Run: headless pygame with SDL's dummy video driver; simulated clock (each Clock.tick advances the game by its frame time, no real sleeping); random seed 0; keys injected as events and as key.get_pressed() state; no mouse input; restart key SPACE tapped at the start of phases 3 and 4.
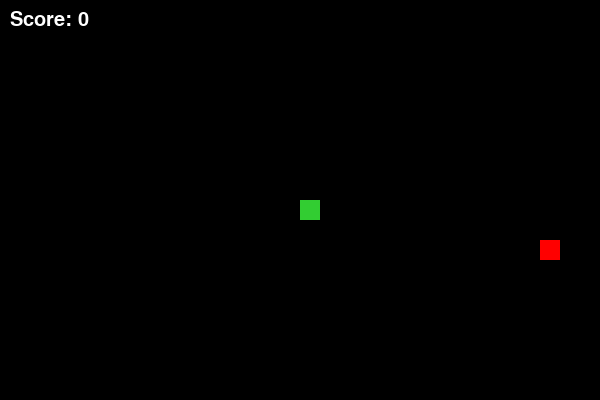
Frame 1 of 4 · flips 1–60 · no input
Frame 2 of 4 · flips 61–180 · tapped SPACE, RETURN · held RIGHT (→), D · screen unchanged from frame 1, image omitted
Frame 3 of 4 · flips 181–300 · tapped SPACE · held DOWN (↓), S · screen unchanged from frame 2, image omitted
Frame 4 of 4 · flips 301–420 · tapped SPACE · held LEFT (←), A, UP (↑), W · screen unchanged from frame 3, image omitted

The pygame program that drew these frames:

import pygame
import random
import sys

pygame.init()

# Configurar pantalla
width, height = 600, 400
screen = pygame.display.set_mode((width, height))
pygame.display.set_caption("PapuSnakeGame")

# Colores
Black = (0, 0, 0)
Green = (50, 205, 50)
Red = (255, 0, 0)
White = (255, 255, 255)

# Jugador (serpiente)
cellsize = 20
player = pygame.Rect(300, 200, cellsize, cellsize)
snake = [player.copy()]
velocity = cellsize
direction = "right"

# Comida
food = pygame.Rect(
    random.randint(0, (width - cellsize) // cellsize) * cellsize,
    random.randint(0, (height - cellsize) // cellsize) * cellsize,
    cellsize, cellsize
)

# Reloj de FPS
CLOCK = pygame.time.Clock()

 #Fuente
font = pygame.font.SysFont(None, 48)

#Puntuacion
score = 0

def reset_game():
    global snake, player, direction, food , score
    player = pygame.Rect(300, 200, cellsize, cellsize)
    snake = [player.copy()]
    direction = "right"
    food = pygame.Rect(
        random.randint(0,(width - cellsize) // cellsize) * cellsize,
        random.randint(0, (height - cellsize) // cellsize) * cellsize,
        cellsize, cellsize
    )

# Bucle principal
running = True
game_over = False
while running:
    CLOCK.tick(10)

    # Eventos
    for event in pygame.event.get():
        if event.type == pygame.QUIT:
            running = False
        elif event.type == pygame.KEYDOWN:
            if event.key == pygame.K_LEFT and direction != "right":
                direction = "left"
            elif event.key == pygame.K_RIGHT and direction != "left":
                direction = "right"
            elif event.key == pygame.K_UP and direction != "down":
                direction = "up"
            elif event.key == pygame.K_DOWN and direction != "up":
                direction = "down"

    # Movimiento de la cabeza
    if game_over:
        screen.fill(Black)
        font_big = pygame.font.SysFont(None, 60)
        game_over_text = font_big.render("Game Over", True, Red)
        screen.blit(game_over_text, (width // 2 - game_over_text.get_width() // 2, height // 2 - 40))

        font_small = pygame.font.SysFont(None, 36)
        score_text = font_small.render(f"Score: {score}", True, (255,255,255))
        screen.blit(score_text, (width // 2 - score_text.get_width() // 2, height // 2 + 10))

        instructions = font_small.render("Press SPACE to restart", True, White)
        screen.blit(instructions, (width // 2 - instructions.get_width() // 2, height // 2 + 50))

        pygame.display.update()

        keys = pygame.key.get_pressed()
        if keys[pygame.K_SPACE]:
            reset_game()
            score = 0
            game_over = False
        continue #Salta todo si estamos game over

# Movimiento
    if direction == "left":
        new_head = player.move(-velocity, 0)
    elif direction == "right":
        new_head = player.move(velocity, 0)
    elif direction == "up":
        new_head = player.move(0, -velocity)
    elif direction == "down":
        new_head = player.move(0, velocity)

    # Warp Movement
    if new_head.x >= width:
        new_head.x = 0
    elif new_head.x < 0:
        new_head.x = width - cellsize
    if new_head.y >= height:
        new_head.y = 0
    elif new_head.y < 0:
        new_head.y = height - cellsize

    # Agregar nueva cabeza
    snake.insert(0, new_head)

    if new_head in snake[1:]:
        game_over = True


        # Comer comida o mover
    if new_head.colliderect(food):
        score += 50
        food.x = random.randint(0, (width - cellsize) // cellsize) * cellsize
        food.y = random.randint(0, (height - cellsize) // cellsize) * cellsize
        
    else:
        snake.pop()

    # Actualizar cabeza
    player = new_head

    # Dibujar todo
    screen.fill(Black)
    font = pygame.font.SysFont(None, 30)
    score_text = font.render("Score: " + str(score), True, White)
    screen.blit(score_text, (10, 10))
    pygame.draw.rect(screen, Red, food)
    for segment in snake:
        pygame.draw.rect(screen, Green, segment)

    pygame.display.update()
pygame.quit()
